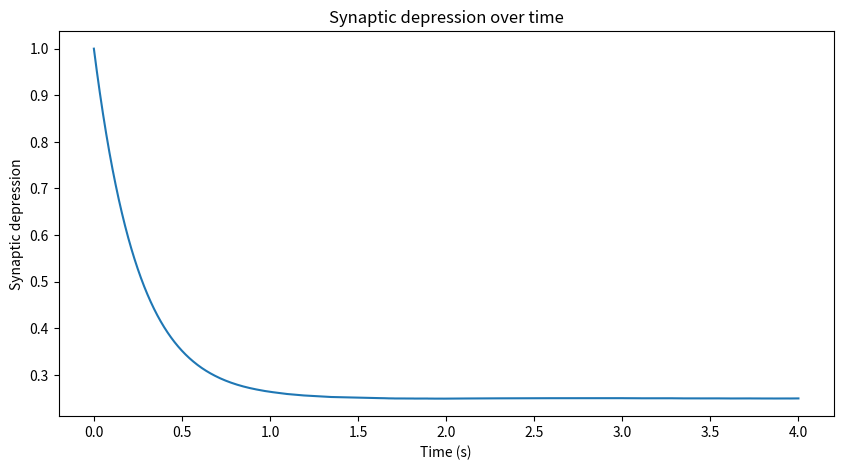
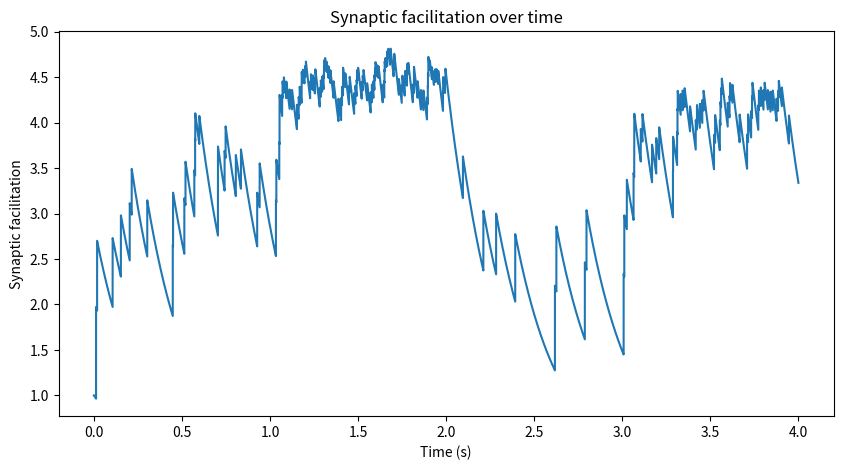
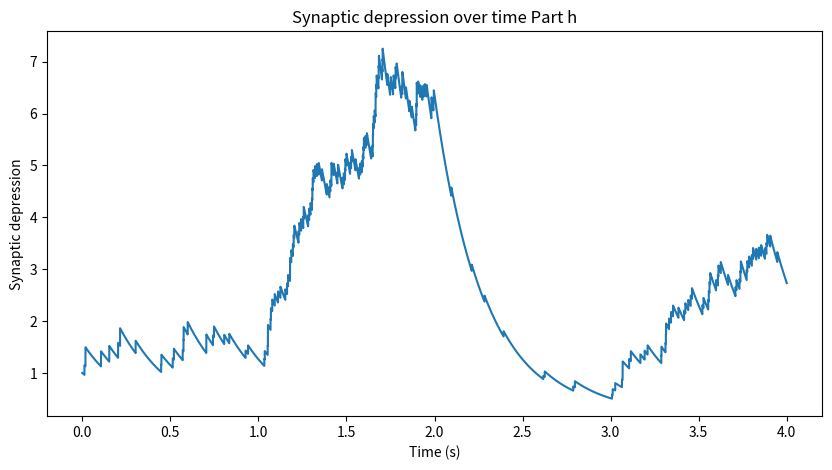
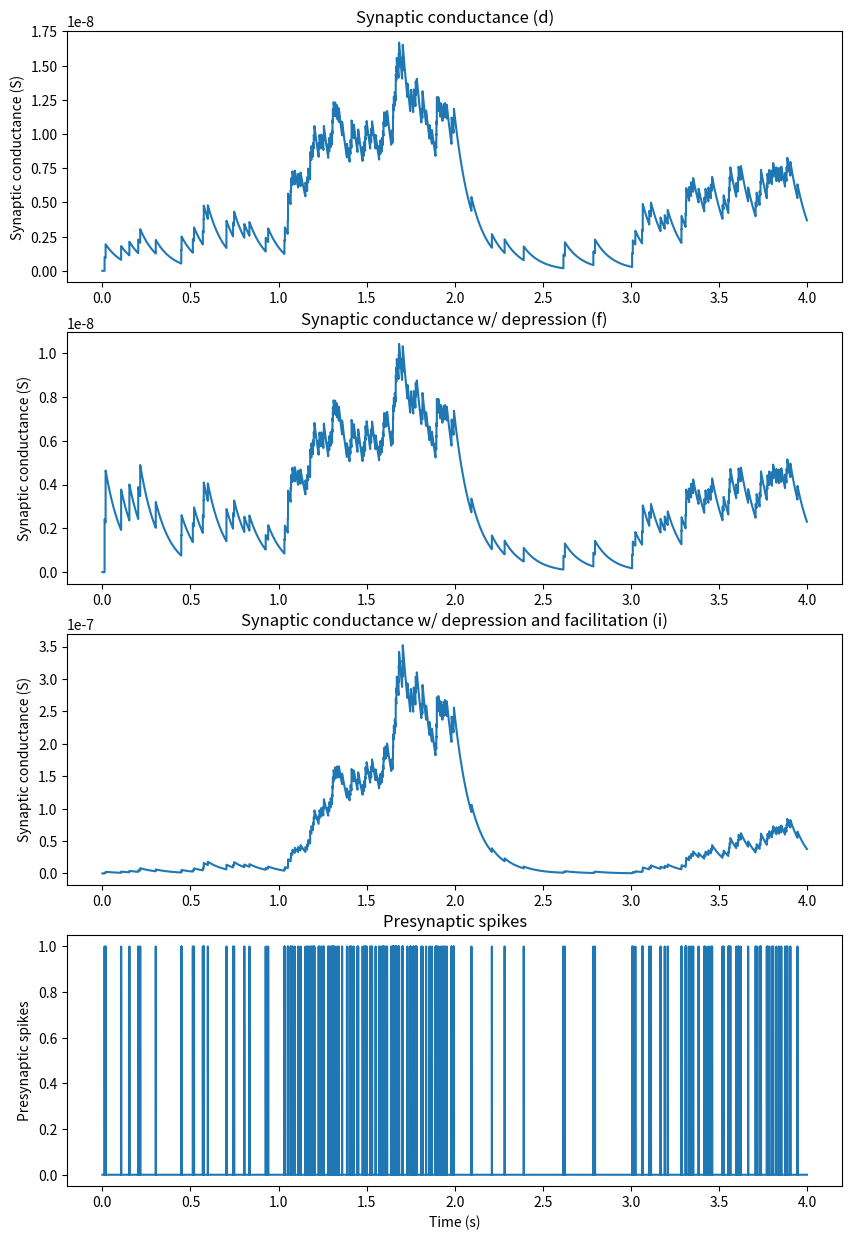

Recreate these plots in Python, in order.
import numpy as np
import matplotlib.pyplot as plt

#Part a
dt = 0.1E-3
t = np.arange(0, 4, dt)

#Part b
presynaptic_fr = np.zeros(len(t))

presynaptic_fr[0:10000] = 20
presynaptic_fr[10000:20000] = 100
presynaptic_fr[20000:30000] = 10
presynaptic_fr[30000:40000] = 50

#Part c
presynaptic_spikes = np.random.rand(len(t)) < presynaptic_fr*dt


#Part d: Synaptic Conductance
dG = 1E-9
G_syn = np.zeros(len(t))
for i in range(1, len(t)):
    if presynaptic_spikes[i]:
        G_syn[i] = G_syn[i-1] + dG
    else:
        G_syn[i] = G_syn[i-1] + dt*(-G_syn[i-1]/.1)


#Part e
p_0 = 0.5
D = np.zeros(len(t))
D[0] = 1
for i in range(1, len(t)):
    if presynaptic_spikes[i]:
        D[i] = D[i-1] - p_0*dt     
    else:
        D[i] = D[i-1] + dt*((1-D[i-1]/.25))

plt.figure(2)
plt.plot(t, D)
plt.xlabel('Time (s)')
plt.ylabel('Synaptic depression')
plt.title('Synaptic depression over time')
plt.gcf().set_size_inches(10, 5)
plt.savefig('Synaptic depression.png')

#Part f: Synaptic Conductance with Depression
dG_max = 5E-9
p_0 = 0.5
G_syn_2 = np.zeros(len(t))
for i in range(1, len(t)):
    if presynaptic_spikes[i]:
        dG = dG_max * p_0 * D[i-1]
        G_syn_2[i] = G_syn_2[i-1] + dG
    else:
        G_syn_2[i] = G_syn_2[i-1] + dt*(-G_syn_2[i-1]/.1)



#Part g
p_0 = 0.2
F = np.zeros(len(t))
F[0] = 1
f_fac = 0.25  
F_max = 1/p_0
for i in range(1, len(t)):
    if presynaptic_spikes[i]:
        F[i] = F[i-1] + f_fac*(F_max-F[i-1])
    else:
        F[i] = F[i-1] + dt*((1-F[i-1]/0.25))
    
plt.figure(4)
plt.plot(t, F)
plt.xlabel('Time (s)')
plt.ylabel('Synaptic facilitation')
plt.title('Synaptic facilitation over time')
plt.gcf().set_size_inches(10, 5)
plt.savefig('Synaptic facilitation.png')


#Part h
D_2 = np.zeros(len(t))
D_2[0] = 1
p_0 = 0.2
for i in range(1, len(t)):
    if presynaptic_spikes[i]:
        D_2[i] = D_2[i-1] + p_0*D[i-1]*F[i-1]           
    else:
        D_2[i] = D_2[i-1] + dt*((1-D_2[i-1]/.25))

plt.figure(5)
plt.plot(t, D_2)
plt.xlabel('Time (s)')
plt.ylabel('Synaptic depression')
plt.title('Synaptic depression over time Part h')
plt.gcf().set_size_inches(10, 5)
plt.savefig('Synaptic depression part h.png')


#Part i: Synaptic Conductance with Depression and Facilitation
G_syn_3 = np.zeros(len(t))
dG_max = 4E-9
p_0 = 0.2
for i in range(1, len(t)):
    if presynaptic_spikes[i]:
        dG = dG_max * p_0 * D_2[i-1] * F[i-1]
        G_syn_3[i] = G_syn_3[i-1] + dG
    else:
        G_syn_3[i] = G_syn_3[i-1] + dt*(-G_syn_3[i-1]/.1)


plt.figure(8)
plt.subplot(4, 1, 1)
plt.plot(t, G_syn)
plt.ylabel('Synaptic conductance (S)')
plt.title('Synaptic conductance (d)')
plt.subplot(4, 1, 2)
plt.plot(t, G_syn_2)
plt.ylabel('Synaptic conductance (S)')
plt.title('Synaptic conductance w/ depression (f)')
plt.subplot(4, 1, 3)
plt.plot(t, G_syn_3)
plt.ylabel('Synaptic conductance (S)')
plt.title('Synaptic conductance w/ depression and facilitation (i)')
plt.subplot(4, 1, 4)
plt.plot(t, presynaptic_spikes)
plt.xlabel('Time (s)')
plt.ylabel('Presynaptic spikes')
plt.title('Presynaptic spikes')
plt.gcf().set_size_inches(10, 15)
plt.savefig('Synaptic conductances(d,f,i).png')
plt.show()